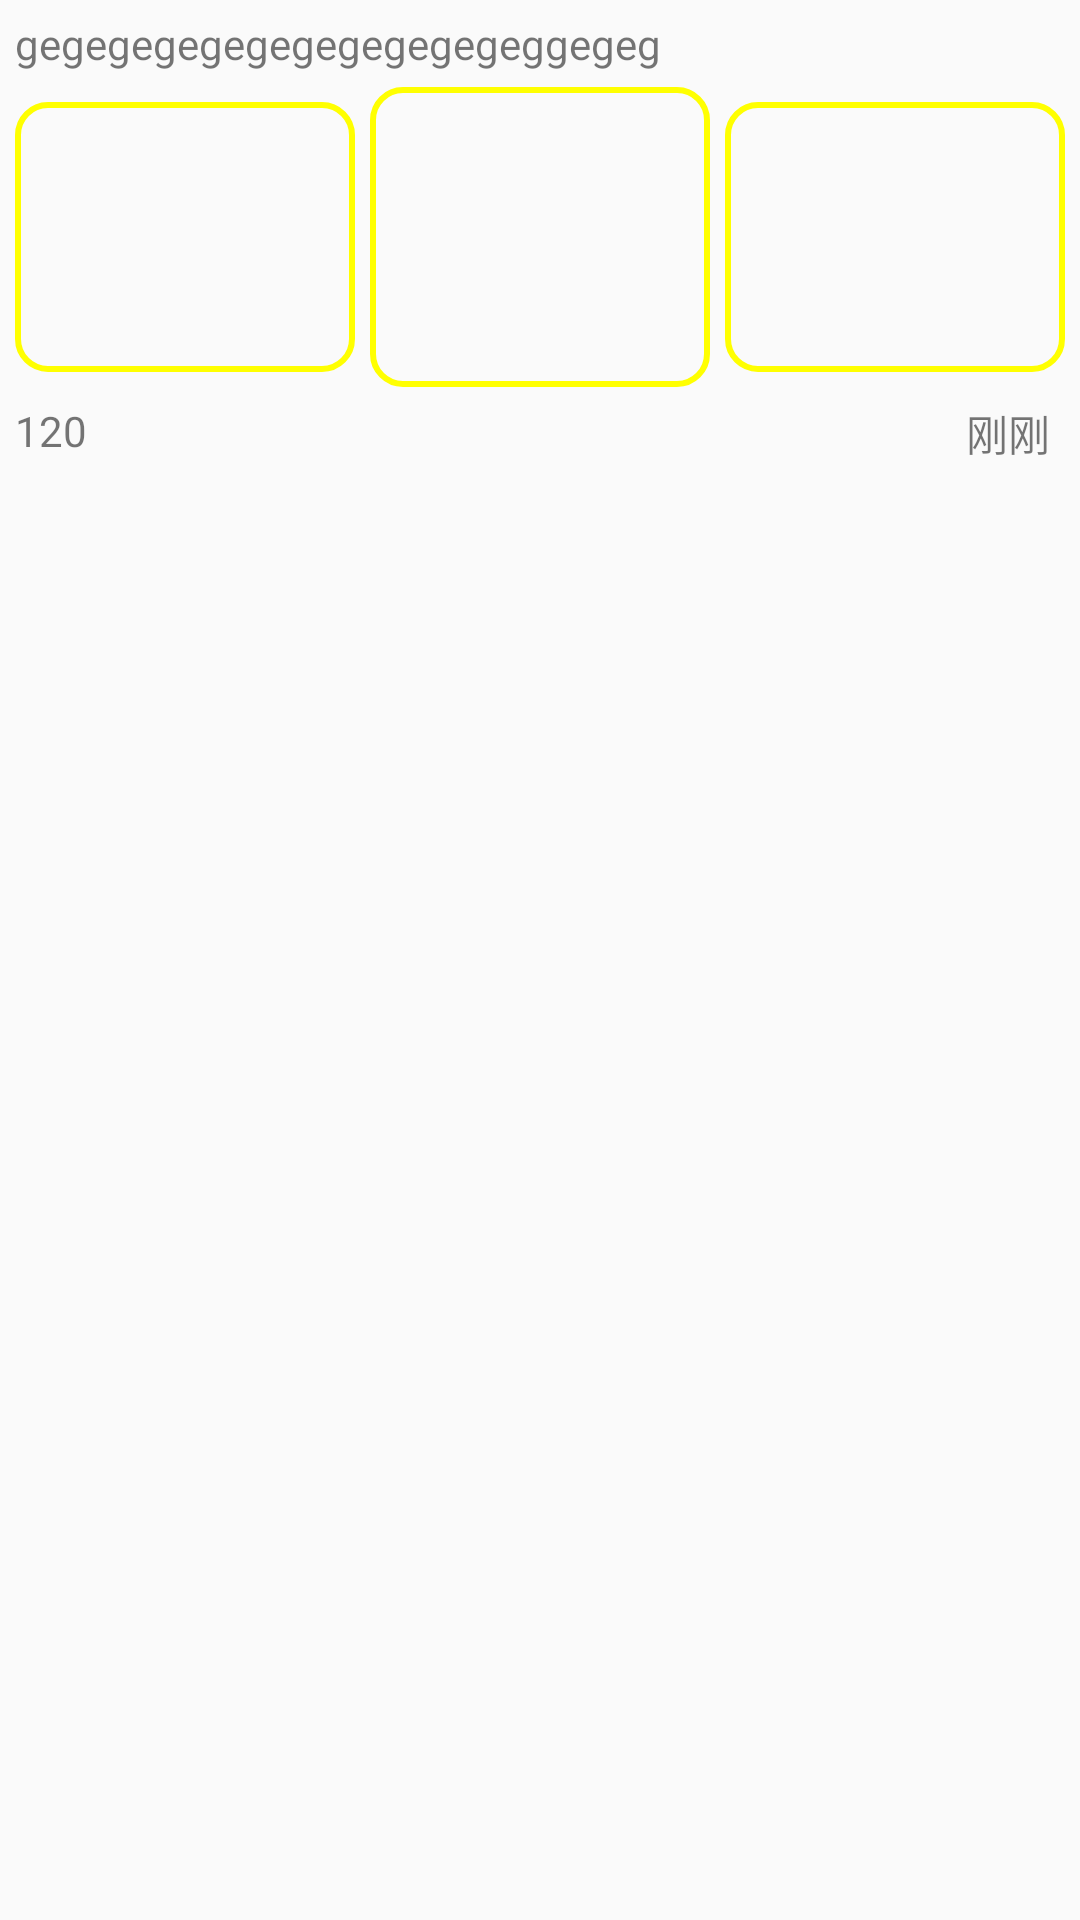

Here is an Android app screen rendered from its layout file. Give the layout XML and the strings, colors and styles it references.
<!-- AndroidManifest.xml: application theme AppTheme -->
<!-- res/layout/refresh_item2.xml -->
<?xml version="1.0" encoding="utf-8"?>
<RelativeLayout xmlns:android="http://schemas.android.com/apk/res/android"
    android:layout_width="match_parent"
    android:layout_height="match_parent"
    >
   <TextView
       android:id="@+id/item2_titletextId"
       android:text="gegegegegegegegegegegeggegeg"
       android:layout_margin="5dp"
       android:layout_width="match_parent"
       android:layout_height="wrap_content" />
    <LinearLayout
        android:id="@+id/item2_linearId"
        android:layout_below="@id/item2_titletextId"
        android:layout_width="match_parent"
        android:layout_height="100dp">
        <ImageView
            android:layout_weight="1"
             android:background="@drawable/item_shap"
            android:src="@mipmap/ic_launcher"
            android:id="@+id/item2_imageview_1"
            android:scaleType="centerCrop"
            android:layout_width="wrap_content"
            android:layout_height="match_parent"
            android:layout_margin="5dp"/>
        <ImageView
            android:layout_weight="1"
            android:background="@drawable/item_shap"
            android:src="@mipmap/ic_launcher"
            android:id="@+id/item2_imageview_2"
            android:scaleType="centerCrop"
            android:layout_width="wrap_content"
            android:layout_height="match_parent"
           />
        <ImageView
            android:layout_weight="1"
            android:background="@drawable/item_shap"
            android:src="@mipmap/ic_launcher"
            android:scaleType="centerCrop"
            android:id="@+id/item2_imageview_3"
            android:layout_width="wrap_content"
            android:layout_height="match_parent"
            android:layout_margin="5dp"/>
    </LinearLayout>
    <TextView
        android:id="@+id/item2_numId"
        android:text="120"
        android:layout_below="@id/item2_linearId"
        android:layout_margin="5dp"
        android:layout_width="wrap_content"
        android:layout_height="wrap_content" />
    <TextView
        android:id="@+id/item2_timeId"
        android:text="刚刚"
        android:layout_below="@id/item2_linearId"
        android:layout_alignParentRight="true"
        android:layout_marginTop="5dp"
        android:layout_marginRight="10dp"
        android:layout_width="wrap_content"
        android:layout_height="wrap_content" />
</RelativeLayout>
<!-- resources referenced by this layout -->
<resources>
  <!-- drawable item_shap (drawable) -->
  <?xml version="1.0" encoding="utf-8"?>
  <shape xmlns:android="http://schemas.android.com/apk/res/android"
      android:shape="rectangle">
  <stroke android:width="2dp" android:color="#ff0"/>
  <padding android:bottom="5dp"/>
      <corners android:radius="10dp"/>
  </shape>
  <style name="AppTheme" parent="Theme.AppCompat.Light.DarkActionBar">
          
          <item name="colorPrimary">@color/colorPrimary</item>
          <item name="colorPrimaryDark">@color/colorPrimaryDark</item>
          <item name="colorAccent">@color/colorAccent</item>
      </style>
  <!-- not gathered from this repository: default colours our renderer supplied (Android Studio template values) -->
  <color name="colorPrimary">#FF6200EE</color>
  <color name="colorPrimaryDark">#FF3700B3</color>
  <color name="colorAccent">#FF03DAC5</color>
</resources>
